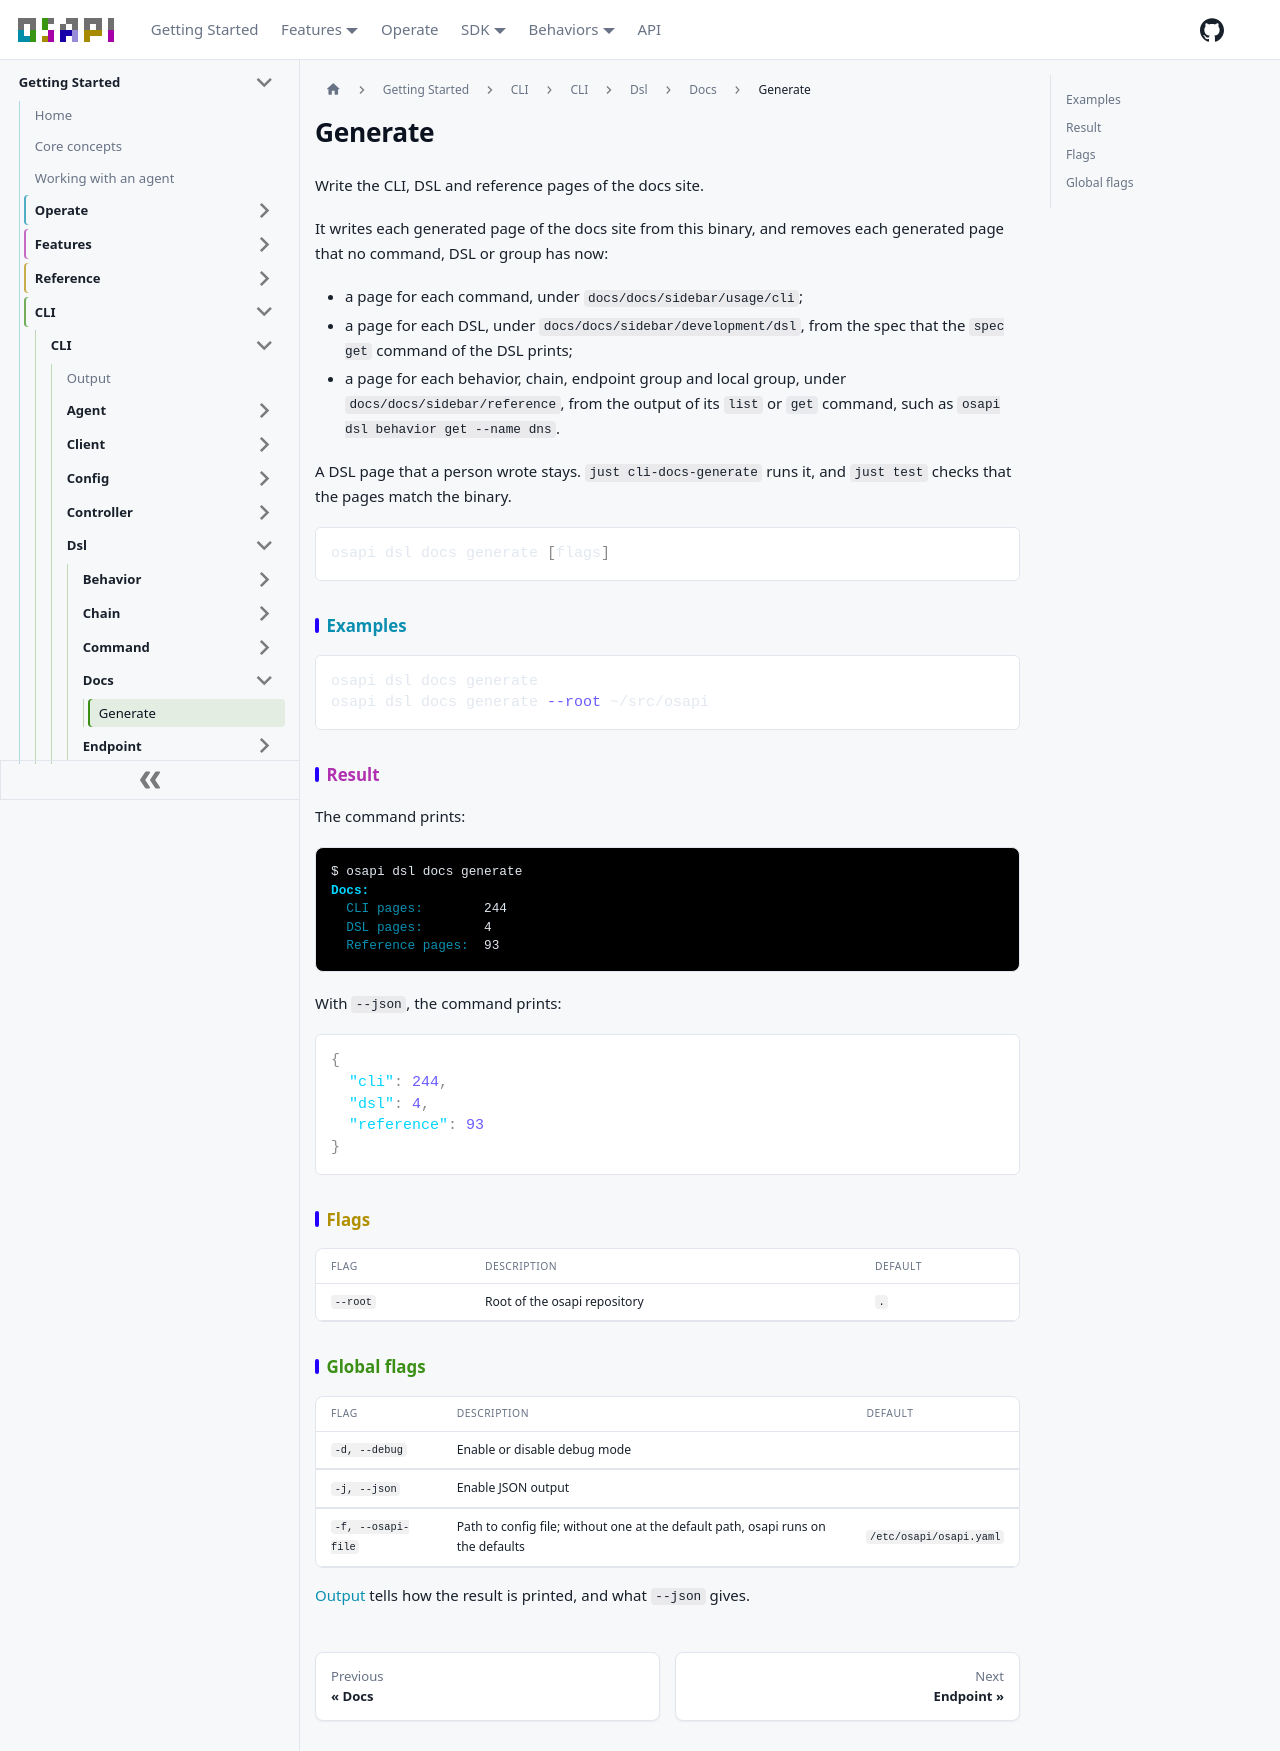

repository: osapi-io/osapi · page: sidebar/usage/cli/dsl/docs/generate.html · generator: docusaurus

# Generate

Write the CLI, DSL and reference pages of the docs site.

It writes each generated page of the docs site from this binary, and removes
each generated page that no command, DSL or group has now:

- a page for each command, under `docs/docs/sidebar/usage/cli`;
- a page for each DSL, under `docs/docs/sidebar/development/dsl`, from the spec
  that the `spec get` command of the DSL prints;
- a page for each behavior, chain, endpoint group and local group, under
  `docs/docs/sidebar/reference`, from the output of its `list` or `get` command,
  such as `osapi dsl behavior get --name dns`.

A DSL page that a person wrote stays. `just cli-docs-generate` runs it, and
`just test` checks that the pages match the binary.

```bash
osapi dsl docs generate [flags]
```

## Examples

```bash
osapi dsl docs generate
osapi dsl docs generate --root ~/src/osapi
```

## Result

The command prints:

```ansi
$ osapi dsl docs generate
[1;38;2;0;213;255mDocs:[0m
  [38;2;10;143;176mCLI pages:[0m        244
  [38;2;10;143;176mDSL pages:[0m        4
  [38;2;10;143;176mReference pages:[0m  93
```

With `--json`, the command prints:

```json
{
  "cli": 244,
  "dsl": 4,
  "reference": 93
}
```

## Flags

| Flag     | Description                  | Default |
| -------- | ---------------------------- | ------- |
| `--root` | Root of the osapi repository | `.`     |

## Global flags

| Flag               | Description                                                                      | Default                 |
| ------------------ | -------------------------------------------------------------------------------- | ----------------------- |
| `-d, --debug`      | Enable or disable debug mode                                                     |                         |
| `-j, --json`       | Enable JSON output                                                               |                         |
| `-f, --osapi-file` | Path to config file; without one at the default path, osapi runs on the defaults | `/etc/osapi/osapi.yaml` |

[Output](../../output.md) tells how the result is printed, and what `--json`
gives.
